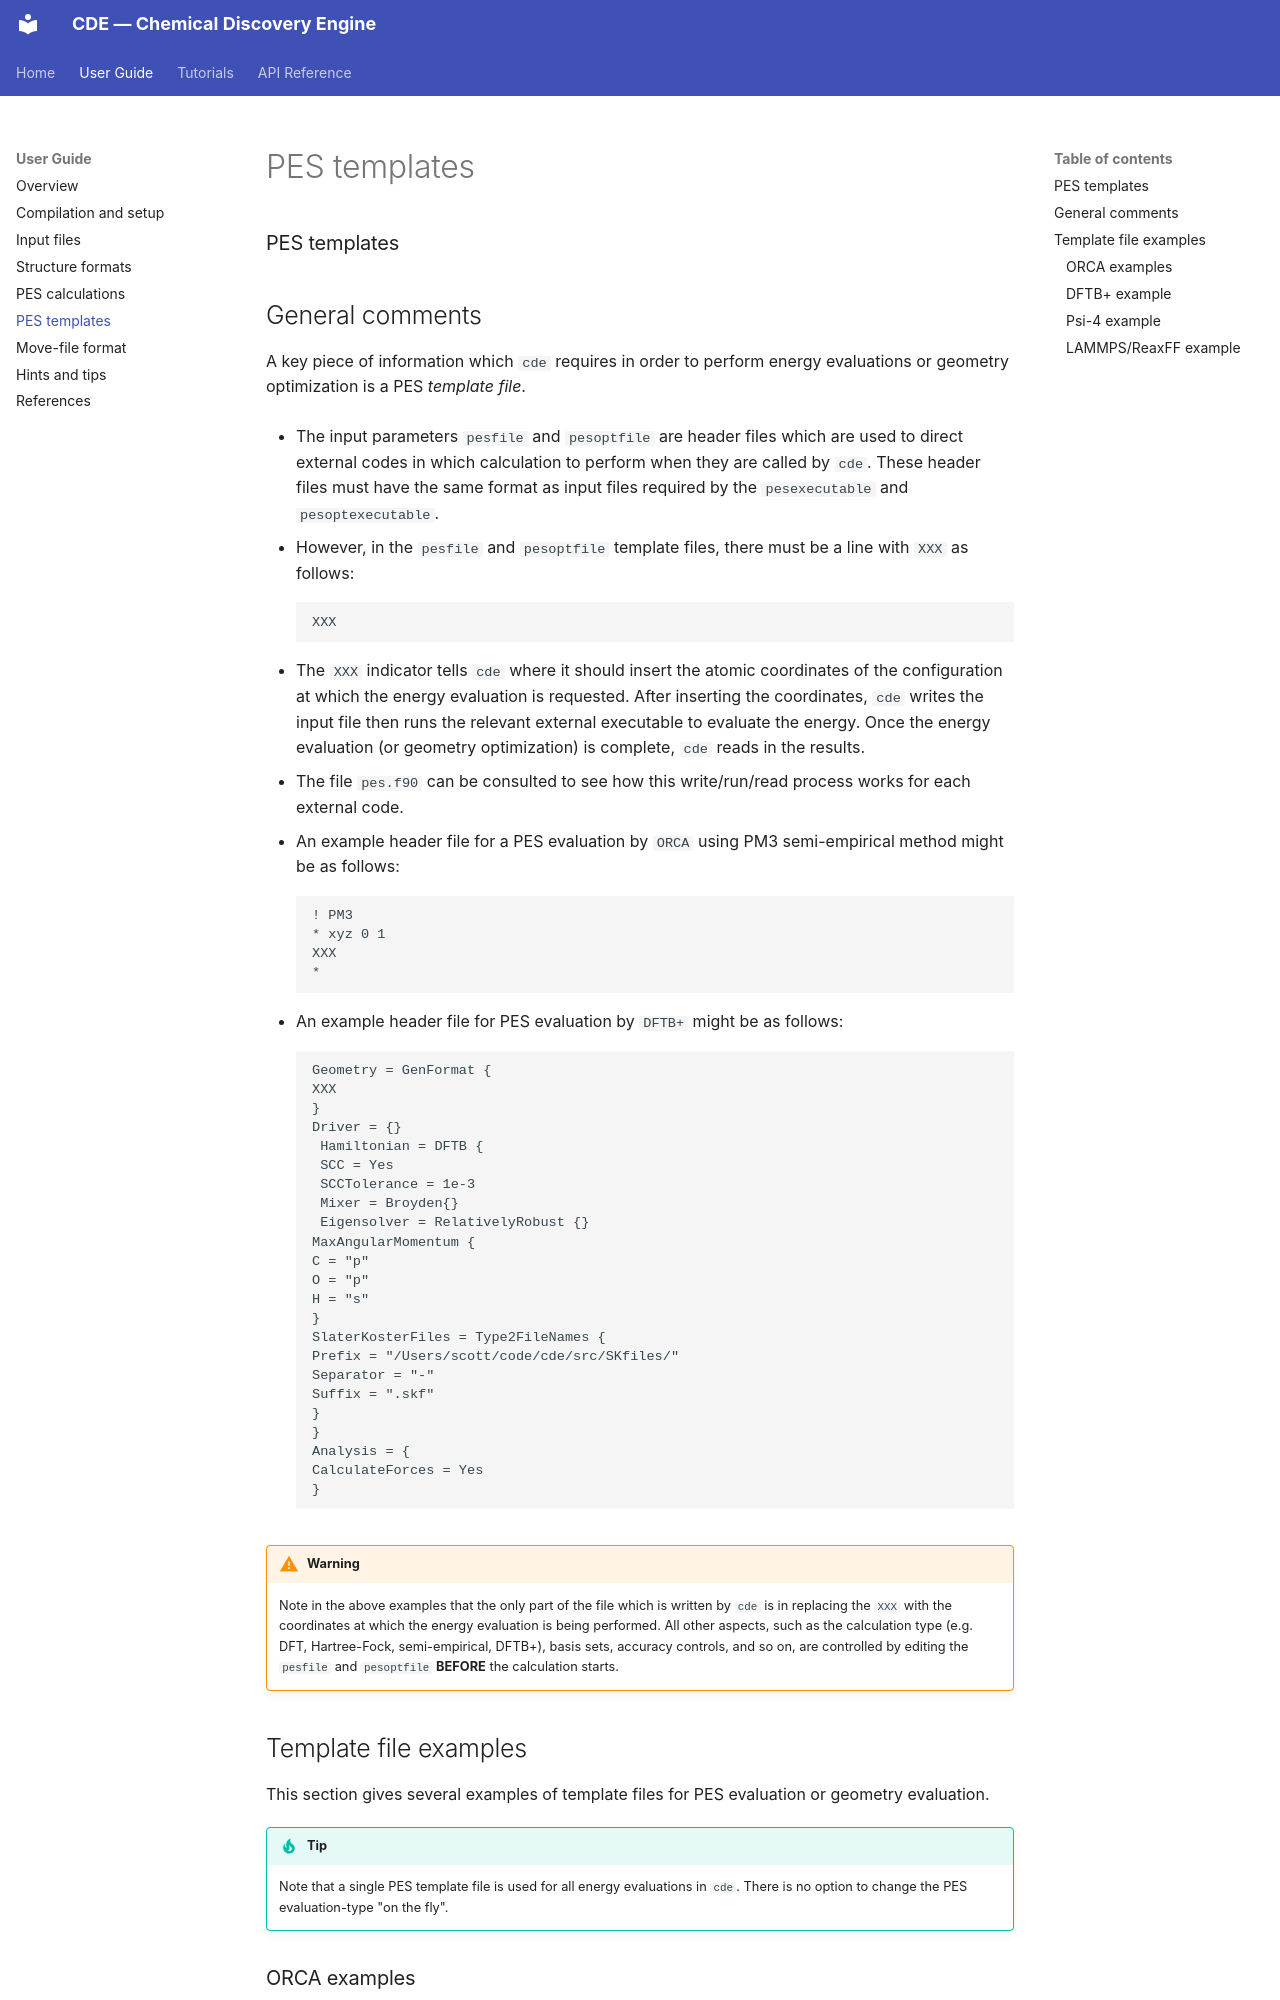

repository: HabershonLab/cde · page: user-guide/pes-templates/index.html · generator: mkdocs

### PES templates {#Templates}

## General comments

A key piece of information which `cde` requires in order to perform energy evaluations or geometry optimization is a PES *template file*.

- The input parameters `pesfile` and `pesoptfile` are header files which are used to direct external codes in which calculation to perform when they are called by `cde`. These header files must have the same format as input files required by the `pesexecutable` and `pesoptexecutable`.

- However, in the `pesfile` and `pesoptfile` template files, there must be a line with `XXX` as follows:


		XXX

- The `XXX` indicator tells `cde` where it should insert the atomic coordinates of the configuration at which the energy evaluation is requested. After inserting the coordinates, `cde` writes the input file then runs the relevant external executable to evaluate the energy. Once the energy evaluation (or geometry optimization) is complete, `cde` reads in the results.

- The file `pes.f90` can be consulted to see how this write/run/read process works for each external code.

- An example header file for a PES evaluation by `ORCA` using PM3 semi-empirical method might be as follows:

        ! PM3
        * xyz 0 1
        XXX
        *


- An example header file for PES evaluation by `DFTB+` might be as follows:

        Geometry = GenFormat {
        XXX
        }
        Driver = {}
         Hamiltonian = DFTB {
         SCC = Yes
         SCCTolerance = 1e-3
         Mixer = Broyden{}
         Eigensolver = RelativelyRobust {}
        MaxAngularMomentum {
        C = "p"
        O = "p"
        H = "s"
        }
        SlaterKosterFiles = Type2FileNames {
        Prefix = "/Users/scott/code/cde/src/SKfiles/"
        Separator = "-"
        Suffix = ".skf"
        }
        }
        Analysis = {
        CalculateForces = Yes
        }



!!! Warning
    Note in the above examples that the only part of the file which is written by `cde` is in replacing the `XXX` with the coordinates at which the energy evaluation is being performed. All other aspects, such as the calculation type (e.g. DFT, Hartree-Fock, semi-empirical, DFTB+), basis sets, accuracy controls, and so on, are controlled by editing the `pesfile` and `pesoptfile` **BEFORE** the calculation starts.
